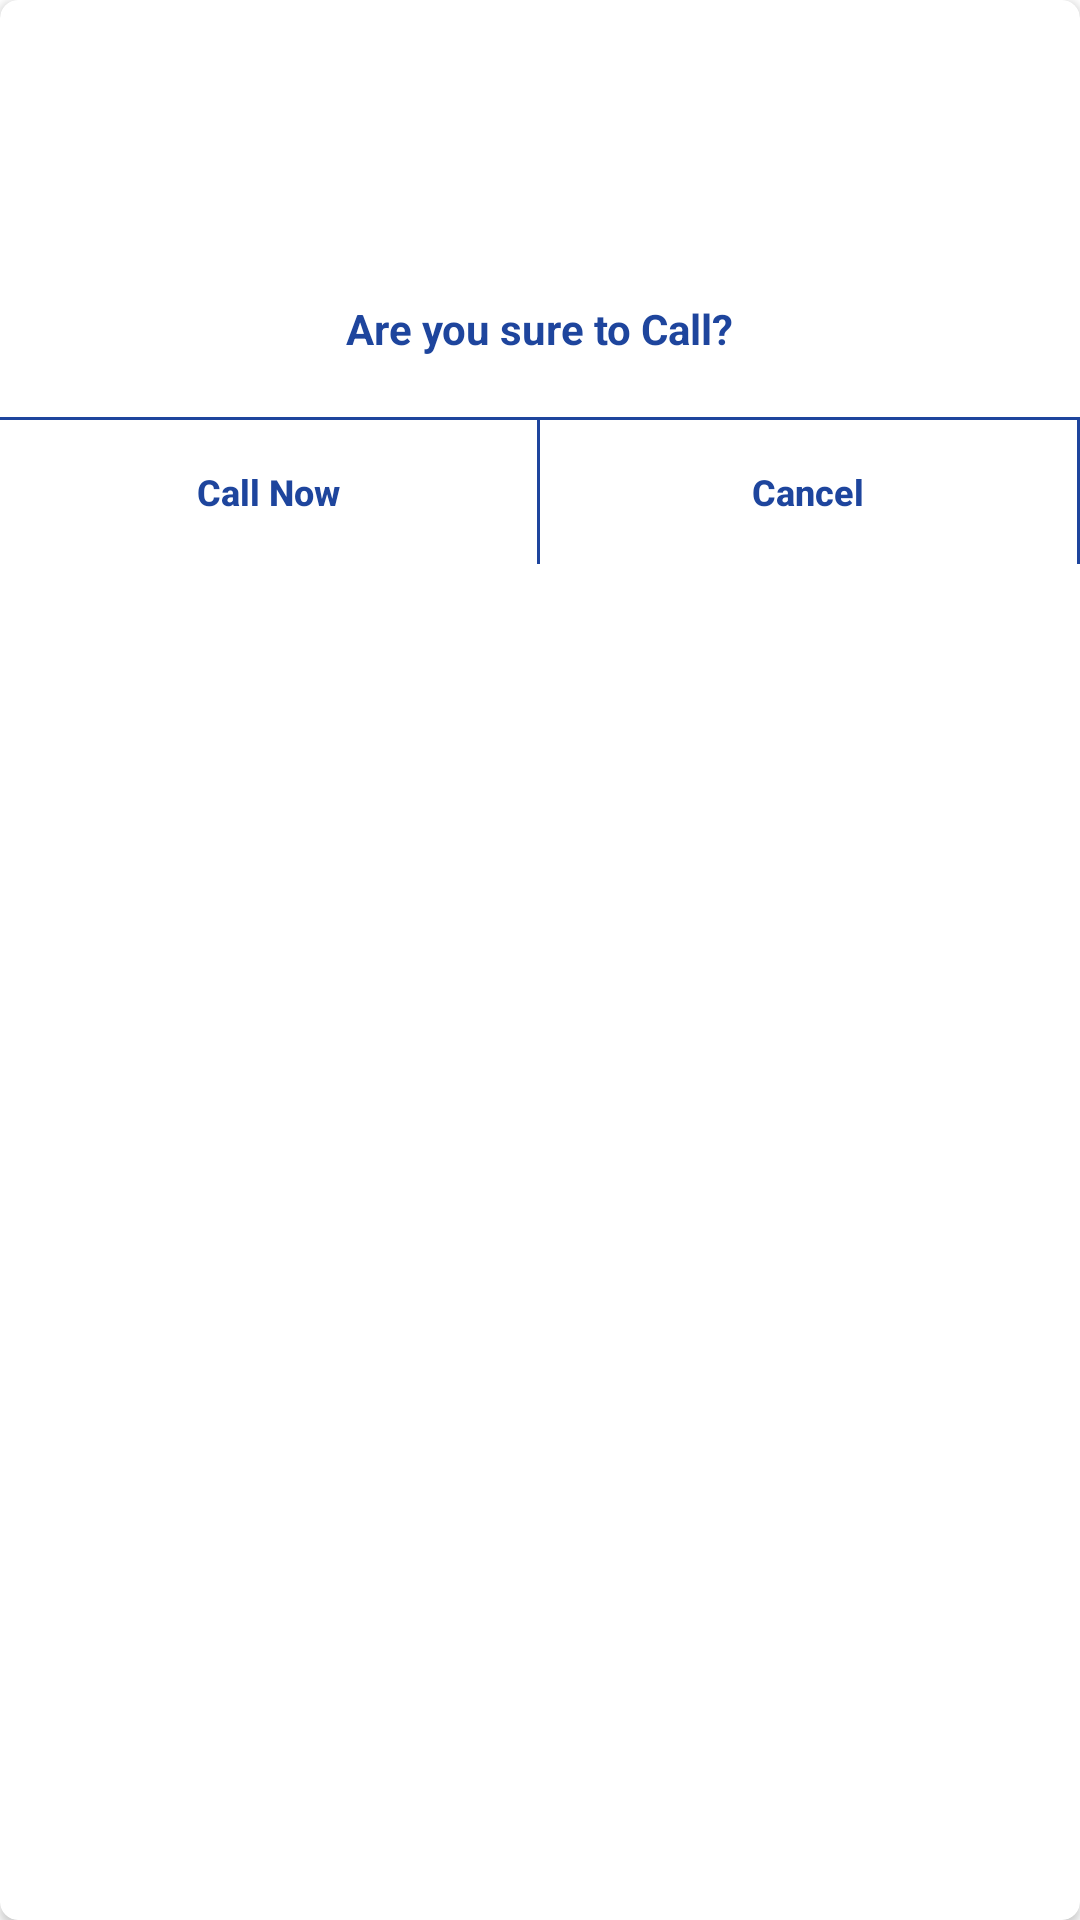

Reconstruct the res/layout file that produces this screen, plus the resources it refers to.
<!-- AndroidManifest.xml: application theme Theme.AwaazeBezuban -->
<!-- res/layout/call_emergency_item.xml -->
<?xml version="1.0" encoding="utf-8"?>
<androidx.cardview.widget.CardView xmlns:android="http://schemas.android.com/apk/res/android"
    android:layout_width="match_parent"
    android:layout_height="wrap_content"
    xmlns:app="http://schemas.android.com/apk/res-auto"
    app:cardBackgroundColor="@color/white"
    app:cardCornerRadius="6dp">

    <LinearLayout
        android:layout_width="match_parent"
        android:layout_height="match_parent"
        android:orientation="vertical">
        <ImageView
            android:layout_width="80dp"
            android:layout_height="80dp"
            android:src="@drawable/logo"
            android:layout_marginTop="10dp"
            android:layout_gravity="center"></ImageView>
        <TextView
            android:id="@+id/book_appointment_ask_choose_service_txt"
            android:layout_width="wrap_content"
            android:layout_height="wrap_content"
            android:text="Are you sure to Call?"
            android:layout_gravity="center"
            android:layout_marginTop="10dp"
            android:textColor="@color/awaz_color"
            android:textStyle="bold"/>


        <View style="@style/slider_divider"
            android:layout_marginTop="20dp"></View>

        <LinearLayout
            android:layout_width="match_parent"
            android:layout_height="match_parent"
            android:orientation="horizontal">

            <LinearLayout
                android:layout_width="0dp"
                android:layout_height="wrap_content"
                android:layout_weight="1"
                android:orientation="horizontal">

                <Button
                    android:id="@+id/call_emergency_now_item"
                    android:layout_width="0dp"
                    android:layout_weight="1"
                    android:layout_height="wrap_content"
                    android:background="@android:color/transparent"
                    android:foreground="?android:attr/selectableItemBackground"
                    android:text="Call Now"
                    android:textStyle="bold"
                    android:textAllCaps="false"
                    android:textColor="@color/awaz_color"
                    android:textSize="12sp">
                </Button>
                <View
                    android:layout_width="1dp"
                    android:layout_height="match_parent"
                    android:background="@color/awaz_color"/>

                <Button
                    android:id="@+id/cancel_emergency_now_item"
                    android:layout_width="0dp"
                    android:layout_weight="1"
                    android:layout_height="wrap_content"
                    android:textColor="@color/awaz_color"
                    android:background="@android:color/transparent"
                    android:foreground="?android:attr/selectableItemBackground"
                    android:textSize="12sp"
                    android:textStyle="bold"
                    android:textAllCaps="false"
                    android:text="Cancel"/>
                <View
                    android:layout_width="1dp"
                    android:layout_height="match_parent"
                    android:background="@color/awaz_color"/>

            </LinearLayout>
        </LinearLayout>
    </LinearLayout>

</androidx.cardview.widget.CardView>
<!-- resources referenced by this layout -->
<resources>
  <color name="awaz_color">#1e459d</color>
  <color name="white">#FFFFFFFF</color>
  <style name="slider_divider">
          <item name="android:layout_width">match_parent</item>
          <item name="android:layout_height">1dp</item>
          <item name="android:background">@color/awaz_color</item>
  
      </style>
  <style name="Theme.AwaazeBezuban" parent="Theme.MaterialComponents.DayNight.NoActionBar">
          
          <item name="colorPrimary">@color/purple_500</item>
          <item name="colorPrimaryVariant">@color/purple_700</item>
          <item name="colorOnPrimary">@color/white</item>
          
          <item name="colorSecondary">@color/teal_200</item>
          <item name="colorSecondaryVariant">@color/teal_700</item>
          <item name="colorOnSecondary">@color/black</item>
          
          <item name="android:statusBarColor" tools:targetApi="l">?attr/colorPrimaryVariant</item>
          
      </style>
  <color name="purple_500">#ffffff</color>
  <color name="purple_700">#ffffff</color>
  <color name="teal_200">#FF03DAC5</color>
  <color name="teal_700">#FF018786</color>
  <color name="black">#FF000000</color>
</resources>
